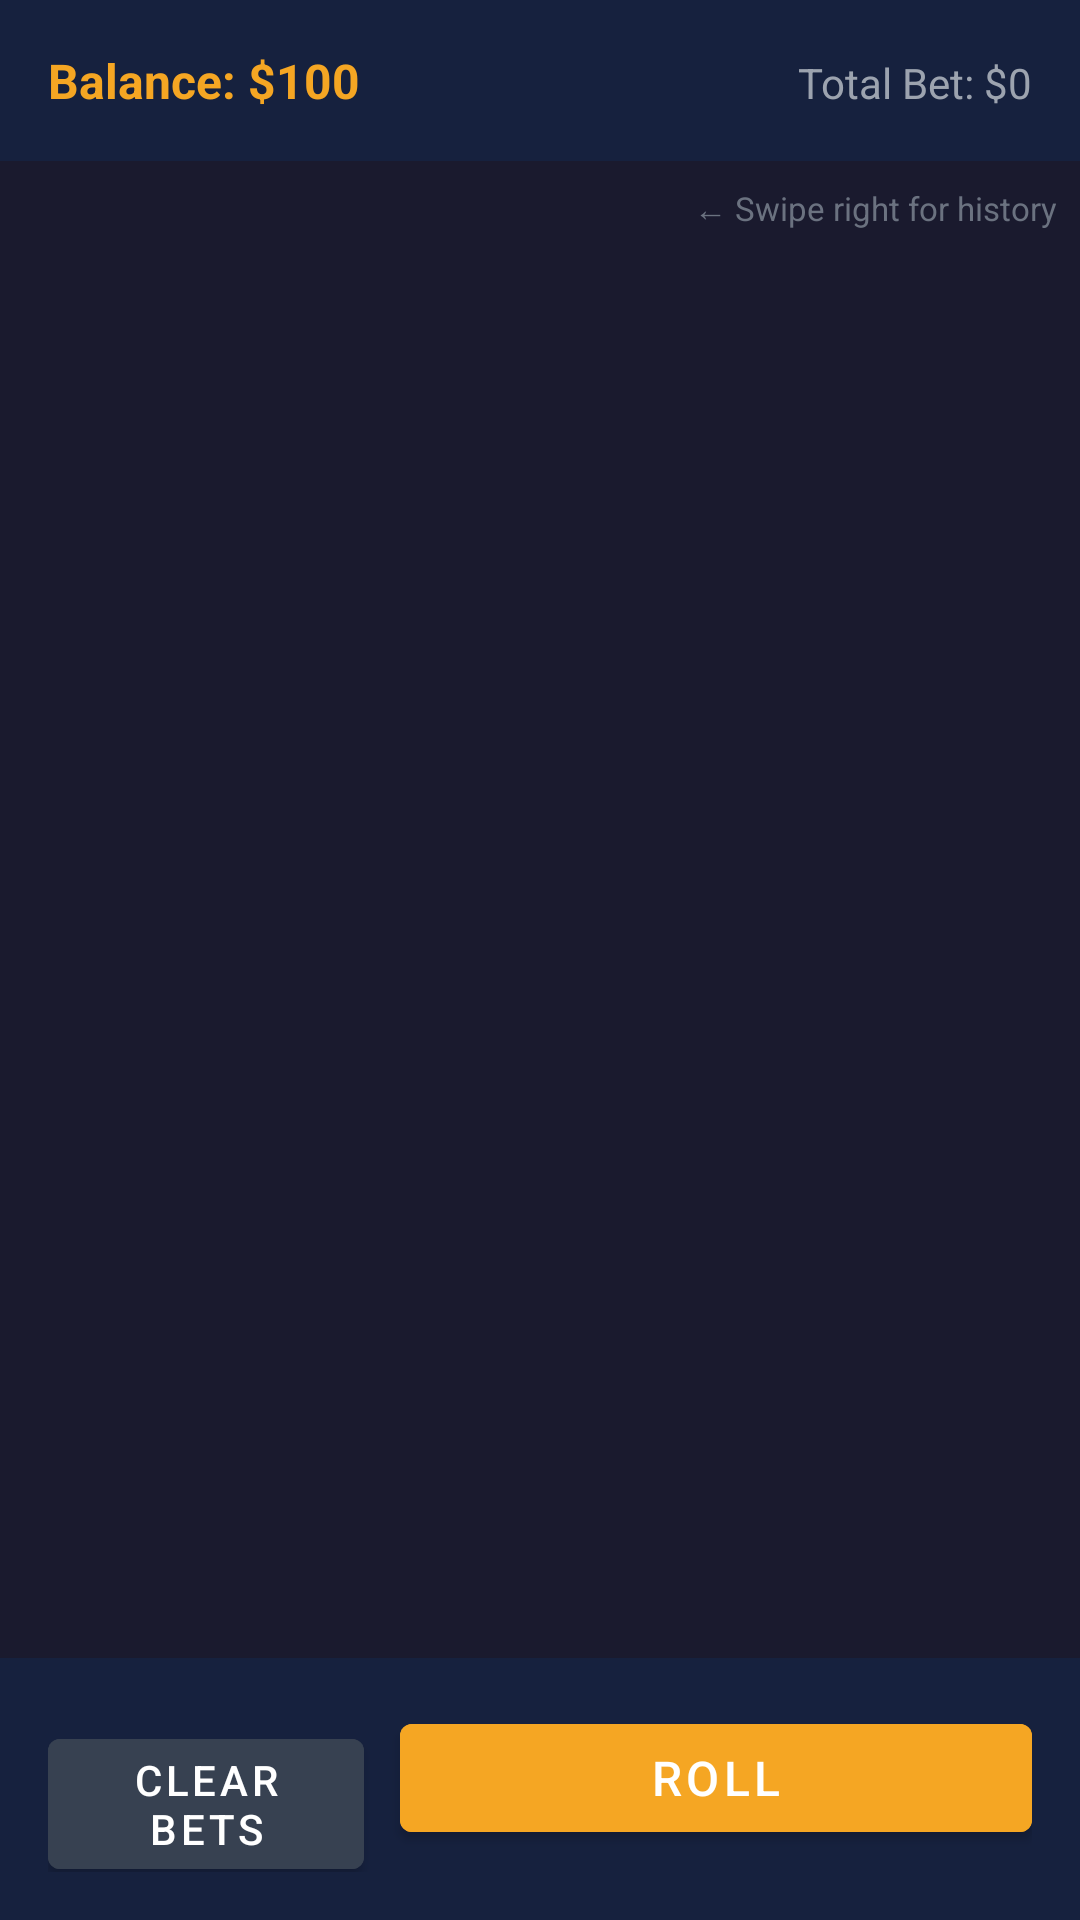

Write the Android layout XML for this screen, with the resource values it uses.
<!-- AndroidManifest.xml: application theme Theme.AndroidInterviewExercises -->
<!-- res/layout/fragment_bet.xml -->
<?xml version="1.0" encoding="utf-8"?>
<LinearLayout
    xmlns:android="http://schemas.android.com/apk/res/android"
    android:layout_width="match_parent"
    android:layout_height="match_parent"
    android:orientation="vertical"
    android:background="#1A1A2E">

    
    <LinearLayout
        android:layout_width="match_parent"
        android:layout_height="wrap_content"
        android:orientation="horizontal"
        android:padding="16dp"
        android:background="#16213E">

        <TextView
            android:id="@+id/tvTotalMoney"
            android:layout_width="0dp"
            android:layout_height="wrap_content"
            android:layout_weight="1"
            android:text="Balance: $100"
            android:textSize="16sp"
            android:textStyle="bold"
            android:textColor="#F5A623"/>

        <TextView
            android:id="@+id/tvTotalBet"
            android:layout_width="wrap_content"
            android:layout_height="wrap_content"
            android:text="Total Bet: $0"
            android:textSize="14sp"
            android:textColor="#9CA3AF"/>

    </LinearLayout>

    
    <TextView
        android:layout_width="match_parent"
        android:layout_height="wrap_content"
        android:padding="8dp"
        android:text="← Swipe right for history"
        android:textSize="11sp"
        android:textColor="#6B7280"
        android:gravity="end"/>

    
    <androidx.recyclerview.widget.RecyclerView
        android:id="@+id/recyclerViewBets"
        android:layout_width="match_parent"
        android:layout_height="0dp"
        android:layout_weight="1"
        android:padding="8dp"
        android:clipToPadding="false"/>

    
    <LinearLayout
        android:layout_width="match_parent"
        android:layout_height="wrap_content"
        android:orientation="horizontal"
        android:padding="16dp"
        android:background="#16213E">

        <Button
            android:id="@+id/btnClearBets"
            android:layout_width="0dp"
            android:layout_height="wrap_content"
            android:layout_weight="1"
            android:text="Clear Bets"
            android:backgroundTint="#374151"/>

        <Button
            android:id="@+id/btnRoll"
            android:layout_width="0dp"
            android:layout_height="wrap_content"
            android:layout_weight="2"
            android:layout_marginStart="12dp"
            android:text="ROLL"
            android:textSize="16sp"
            android:backgroundTint="#F5A623"/>

    </LinearLayout>

</LinearLayout>
<!-- resources referenced by this layout -->
<resources>
  <style name="Theme.AndroidInterviewExercises" parent="Theme.MaterialComponents.DayNight.DarkActionBar">
          <item name="colorPrimary">#4A90E2</item>
          <item name="colorPrimaryVariant">#2C6FBF</item>
          <item name="colorOnPrimary">#FFFFFF</item>
          <item name="colorSecondary">#F5A623</item>
          <item name="colorOnSecondary">#000000</item>
          <item name="android:statusBarColor">?attr/colorPrimaryVariant</item>
      </style>
</resources>
